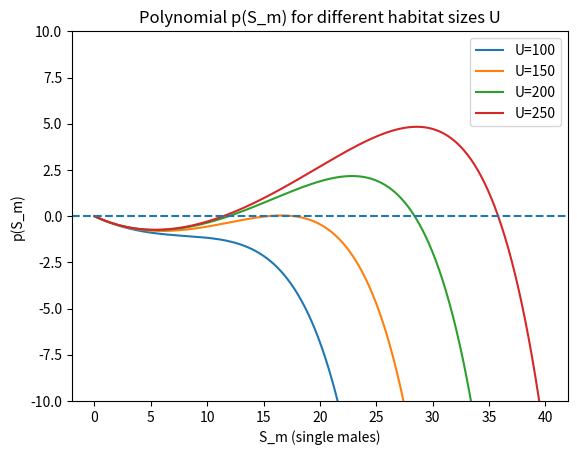
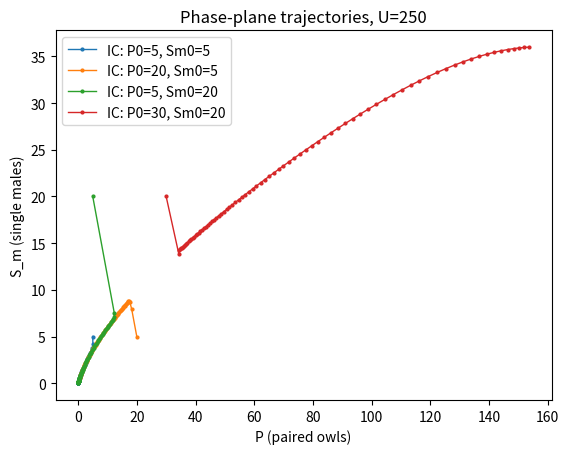

Generate these figures, in order, with matplotlib:
import numpy as np
import matplotlib.pyplot as plt

# --- Parameters (use values from the book) ---
s_s = 0.71    # single survival
s_J = 0.60    # juvenile survival
p_s = 0.88    # pair survives and stays together
p_b = 0.056   # pair survives and splits
f   = 0.66    # offspring per pair
T   = 1000
Tprime = 1000
n = 20
m = 20

def M(Sm, U):
    # assume 2Sm < Tprime so min{T', 2Sm} = 2Sm
    return 1.0 - (1.0 - 2.0*Sm/Tprime)**n

def D(P, Sm, U):
    # assume P + Sm < U so A = U - P - Sm
    A = U - P - Sm
    return 1.0 - (1.0 - A/T)**m

def F(P, Sm, U):
    Mt = M(Sm, U)
    return p_s*P + s_s*Sm*Mt

def G(P, Sm, U):
    Dt = D(P, Sm, U)
    Mt = M(Sm, U)
    term_offspring = 0.5*f*s_J*Dt*P
    term_survive_single = s_s*Sm*(1.0 - Mt)
    term_split_pairs = p_b*P
    return term_offspring + term_survive_single + term_split_pairs

# --- Polynomial p(Sm) for fixed U ---
def p_poly(Sm, U):
    Mt = M(Sm, U)
    # at equilibrium Pbar given by (3.17)
    Pbar = (Sm * s_s * Mt) / (1.0 - p_s)
    Dt = D(Pbar, Sm, U)
    return -Sm + (0.5*f*s_J*Dt + p_b) * Pbar + Sm*s_s*(1.0 - Mt)

# Example: plot p(Sm) for different U values
def plot_polynomial():
    Sm_vals = np.linspace(0, 40, 400)
    for U in [100, 150, 200, 250]:
        p_vals = [p_poly(Sm, U) for Sm in Sm_vals]
        plt.plot(Sm_vals, p_vals, label=f"U={U}")
    
    plt.axhline(0, linestyle="--")
    plt.xlabel("S_m (single males)")
    plt.ylabel("p(S_m)")
    plt.ylim(-10, 10) 
    
    plt.legend()
    plt.title("Polynomial p(S_m) for different habitat sizes U")
    plt.show()

# --- Phase-plane trajectories for a fixed U ---
def simulate_trajectory(P0, Sm0, U, steps=100):
    P = np.zeros(steps+1)
    Sm = np.zeros(steps+1)
    P[0], Sm[0] = P0, Sm0
    for t in range(steps):
        P[t+1] = F(P[t], Sm[t], U)
        Sm[t+1] = G(P[t], Sm[t], U)
    return P, Sm

def plot_phase_plane(U=250):
    plt.figure()
    for (P0, Sm0) in [(5, 5), (20, 5), (5, 20), (30, 20)]:
        P, Sm = simulate_trajectory(P0, Sm0, U, steps=80)
        plt.plot(P, Sm, marker="o", markersize=2, linewidth=1,
                 label=f"IC: P0={P0}, Sm0={Sm0}")
    plt.xlabel("P (paired owls)")
    plt.ylabel("S_m (single males)")
    plt.title(f"Phase-plane trajectories, U={U}")
    plt.legend()
    plt.show()

plot_polynomial()
plot_phase_plane(U=250)